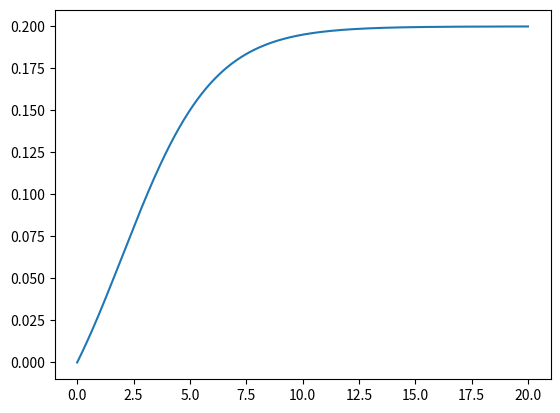

The script that saved this image:
import numpy as np
import matplotlib.pyplot as plt



σ = lambda x: 1 / (1 + np.exp(-x))

cor_act = 2.0
cor_lim = 0.2
cor_slope = 0.5
a = cor_slope * cor_act
cor = lambda x: (σ(cor_slope * x - a) - σ(-a)) / (1 - σ(-a)) * cor_lim

t = np.linspace(0, 20,2000)
plt.plot(t,cor(t))
plt.show()
